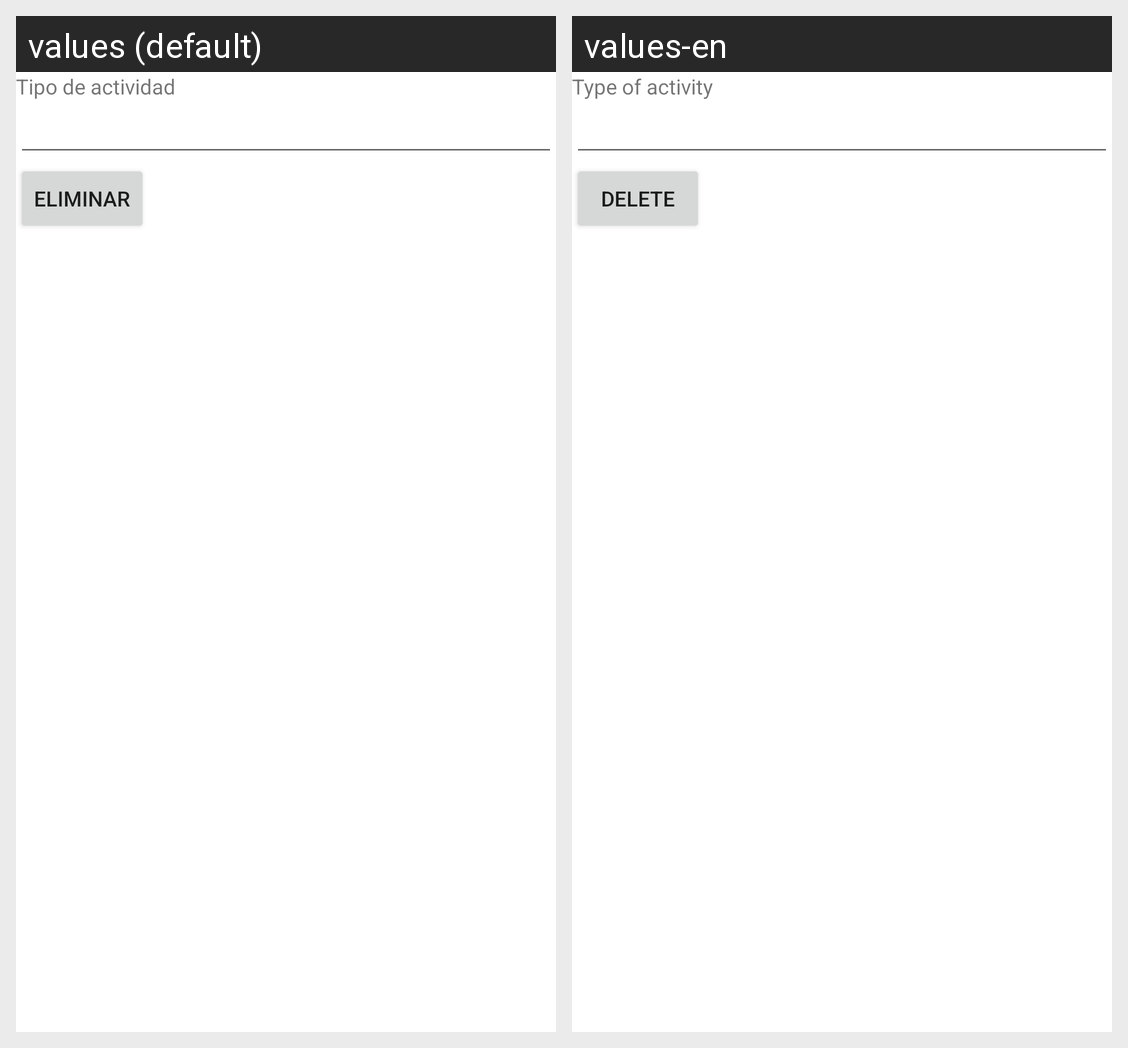

Translations of the strings shown on this Android screen, per locale in the grid:
Android screen res/layout/activity_tipo_actividad_eliminar.xml rendered under 2 locales, left to right: values (default), values-en. Device: Nexus 5 (rendered at 1080×1920; each locale shown at half size, 540×960, under a caption strip naming it); theme Theme.Proyecto1PDM115.
Strings drawn on this screen, with the default value and each locale's value (text and hints the layout hard-codes, and strings that could not be matched under every locale, appear in the picture but are not listed):

id_tipo_actividad
  values: Tipo de actividad
  values-en: Type of activity

eliminar
  values: Eliminar
  values-en: Delete
